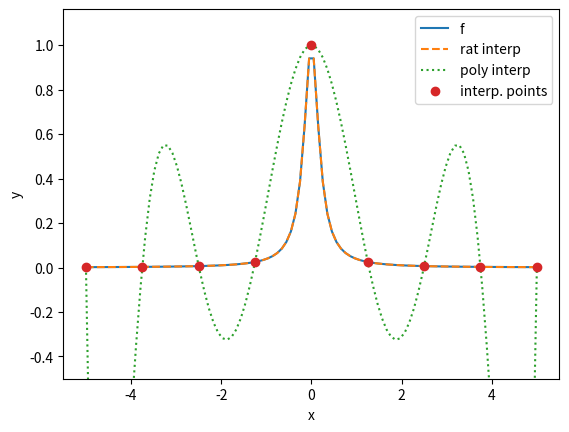

Python code for this plot:
import random
import numpy as np
import matplotlib.pyplot as plt


# ## Polynomial Interpolation

def find_div_diffs(x_data, y_data):
    n = len(x_data)
    table = np.empty((n, n))
    table[:, 0] = y_data
    for length in range(1, n):
        for last_index in range(length, n):
            table[last_index, length] = (
                (table[last_index, length - 1] - table[last_index - 1, length - 1]) /
                (x_data[last_index] - x_data[last_index - length])
            )
    return np.diag(table)

def eval_newton_interp_poly(x_data, div_diffs, x):
    y = 0
    for i in range(len(x_data) - 1, 0, -1):
        y = (x - x_data[i - 1]) * (div_diffs[i] + y)
    y += div_diffs[0]
    return y

def poly_interp(x_data, y_data, x):
    div_diffs = find_div_diffs(x_data, y_data)
    return eval_newton_interp_poly(x_data, div_diffs, x)


# ## Rational Interpolation

def compute_inv_diff_quot(x, y):
    table = np.empty((y.size, y.size))
    table[:, 0] = y
    for col_idx in range(1, y.size):
        for row_idx in range(col_idx, y.size):
            table[row_idx, col_idx] = (
                (x[row_idx] - x[col_idx - 1]) /
                (table[row_idx, col_idx - 1] - table[col_idx - 1, col_idx - 1])
            )
    return np.diag(table)

def eval_rat_interp(x_data, x_val, inv_diff_quot):
    y_val = inv_diff_quot[-1]
    for i in range(x_data.size - 1, -1, -1):
        y_val = inv_diff_quot[i] + (x_val - x_data[i]) / y_val
    return y_val

def rat_interp(x_data, y_data, x):
    perm = np.arange(len(x_data))
    while True:
        random.shuffle(perm)
        x_data_p = x_data[perm]
        y_data_p = y_data[perm]
        inv_diff_quots = compute_inv_diff_quot(x_data_p, y_data_p)
        y_interp = eval_rat_interp(x_data_p, xs, inv_diff_quots)
        if np.all(np.isfinite(y_interp)):
            return y_interp

# ## Trigonometric Interpolation

def fft(a): # bad recursive version
    N = len(a)
    assert int(np.log2(N)) == np.log2(N)
    if len(a) == 1:
        return a
    a_hat = np.empty(len(a), dtype="complex")
    a_hat[::2] = fft(a[:N//2] + a[N//2:]) # even
    omega_N = np.exp(- 2*np.pi * 1j / N)
    j = np.arange(N//2)
    a_hat[1::2] = fft((a[:N//2] - a[N//2:]) * omega_N**j) # odd
    return a_hat

def fourier_approx(fn, M, n, L):
    assert n < M and M < L
    j = np.arange(M)
    x_samples = 2*np.pi*j/M
    f_samples = fn(x_samples)
    c_star = fft(f_samples) / M
    c_tilda = np.concatenate([c_star[:n+1], np.zeros(L - 2*n - 1), c_star[-n:]])
    f_vals = fft(c_tilda)
    return f_vals

def trig_interp(y_data, r):
    N = len(y_data)
    c_tilda = 1 / N * fft(y_data)
    ps = [y_data]
    ds = []
    for s in range(1, r - 1 + 1):
        rho = None
        d = c_tilda * rho
        p = fft(d)
        p[1:] = p[-1:0:-1]
        ps.append(p)
    ys = np.empty(r * N)
    for s in range(r):
        for k in range(N):
            ys[k*r + s] = ps[s][k]
    return ys

if __name__ == "__main__":
    f = lambda x: 1 / (1 + 25*x**2)

    x_data = np.linspace(-5, 5, 8 + 1)
    y_data = f(x_data)

    xs = np.linspace(np.min(x_data), np.max(x_data), 100)

    plt.plot(xs, f(xs), label="f")
    plt.plot(xs, rat_interp(x_data, y_data, xs), "--", label="rat interp")
    plt.plot(xs, poly_interp(x_data, y_data, xs), ":", label="poly interp")
    plt.plot(x_data, y_data, "o", label="interp. points")
    plt.xlabel("x")
    plt.ylabel("y")
    plt.legend()
    plt.ylim(-0.5, plt.ylim()[1])
    plt.show()

# ## Splines

# TODO




